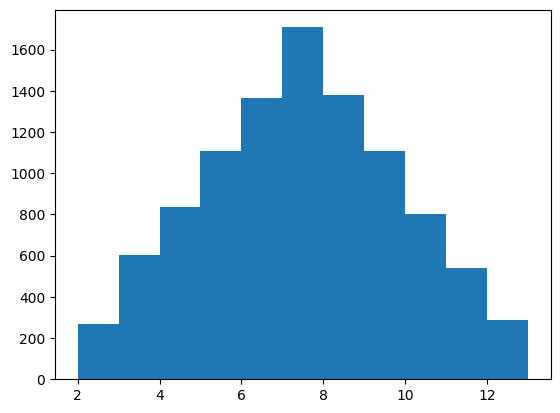

Here is the Python script that generated this plot: (Note: this script raises an exception after producing the figure.)
'''
    功能：模拟抛掷1个骰子，并输出结果
    版本:V4.0
    V2.0新增功能：模拟投掷2个骰子
    V3.0新增功能：可视化投掷2个骰子的结果
    V4.0新增功能：对结果进行简单的数据统计和分析
'''

import random
import matplotlib.pyplot as plt

plt.rcParams['font.sans-serif'] = ['SimHei']
plt.rcParams['axes.unicode_minus'] = False


# 模拟掷骰子
def roll_dice():
    roll = random.randint(1, 6)
    return roll


def main():
    total_times = 10000

    roll_list = []

    for i in range(total_times):
        roll1 = roll_dice()
        roll2 = roll_dice()

        roll_list.append(roll1 + roll2)

    # 数据可视化
    plt.hist(
        roll_list, bins=range(2, 14), normed=1, edgecolor='black', linewidth=1)
    plt.title('骰子点数统计')
    plt.xlabel('点数')
    plt.ylabel('频率')
    plt.show()


if __name__ == '__main__':
    main()
